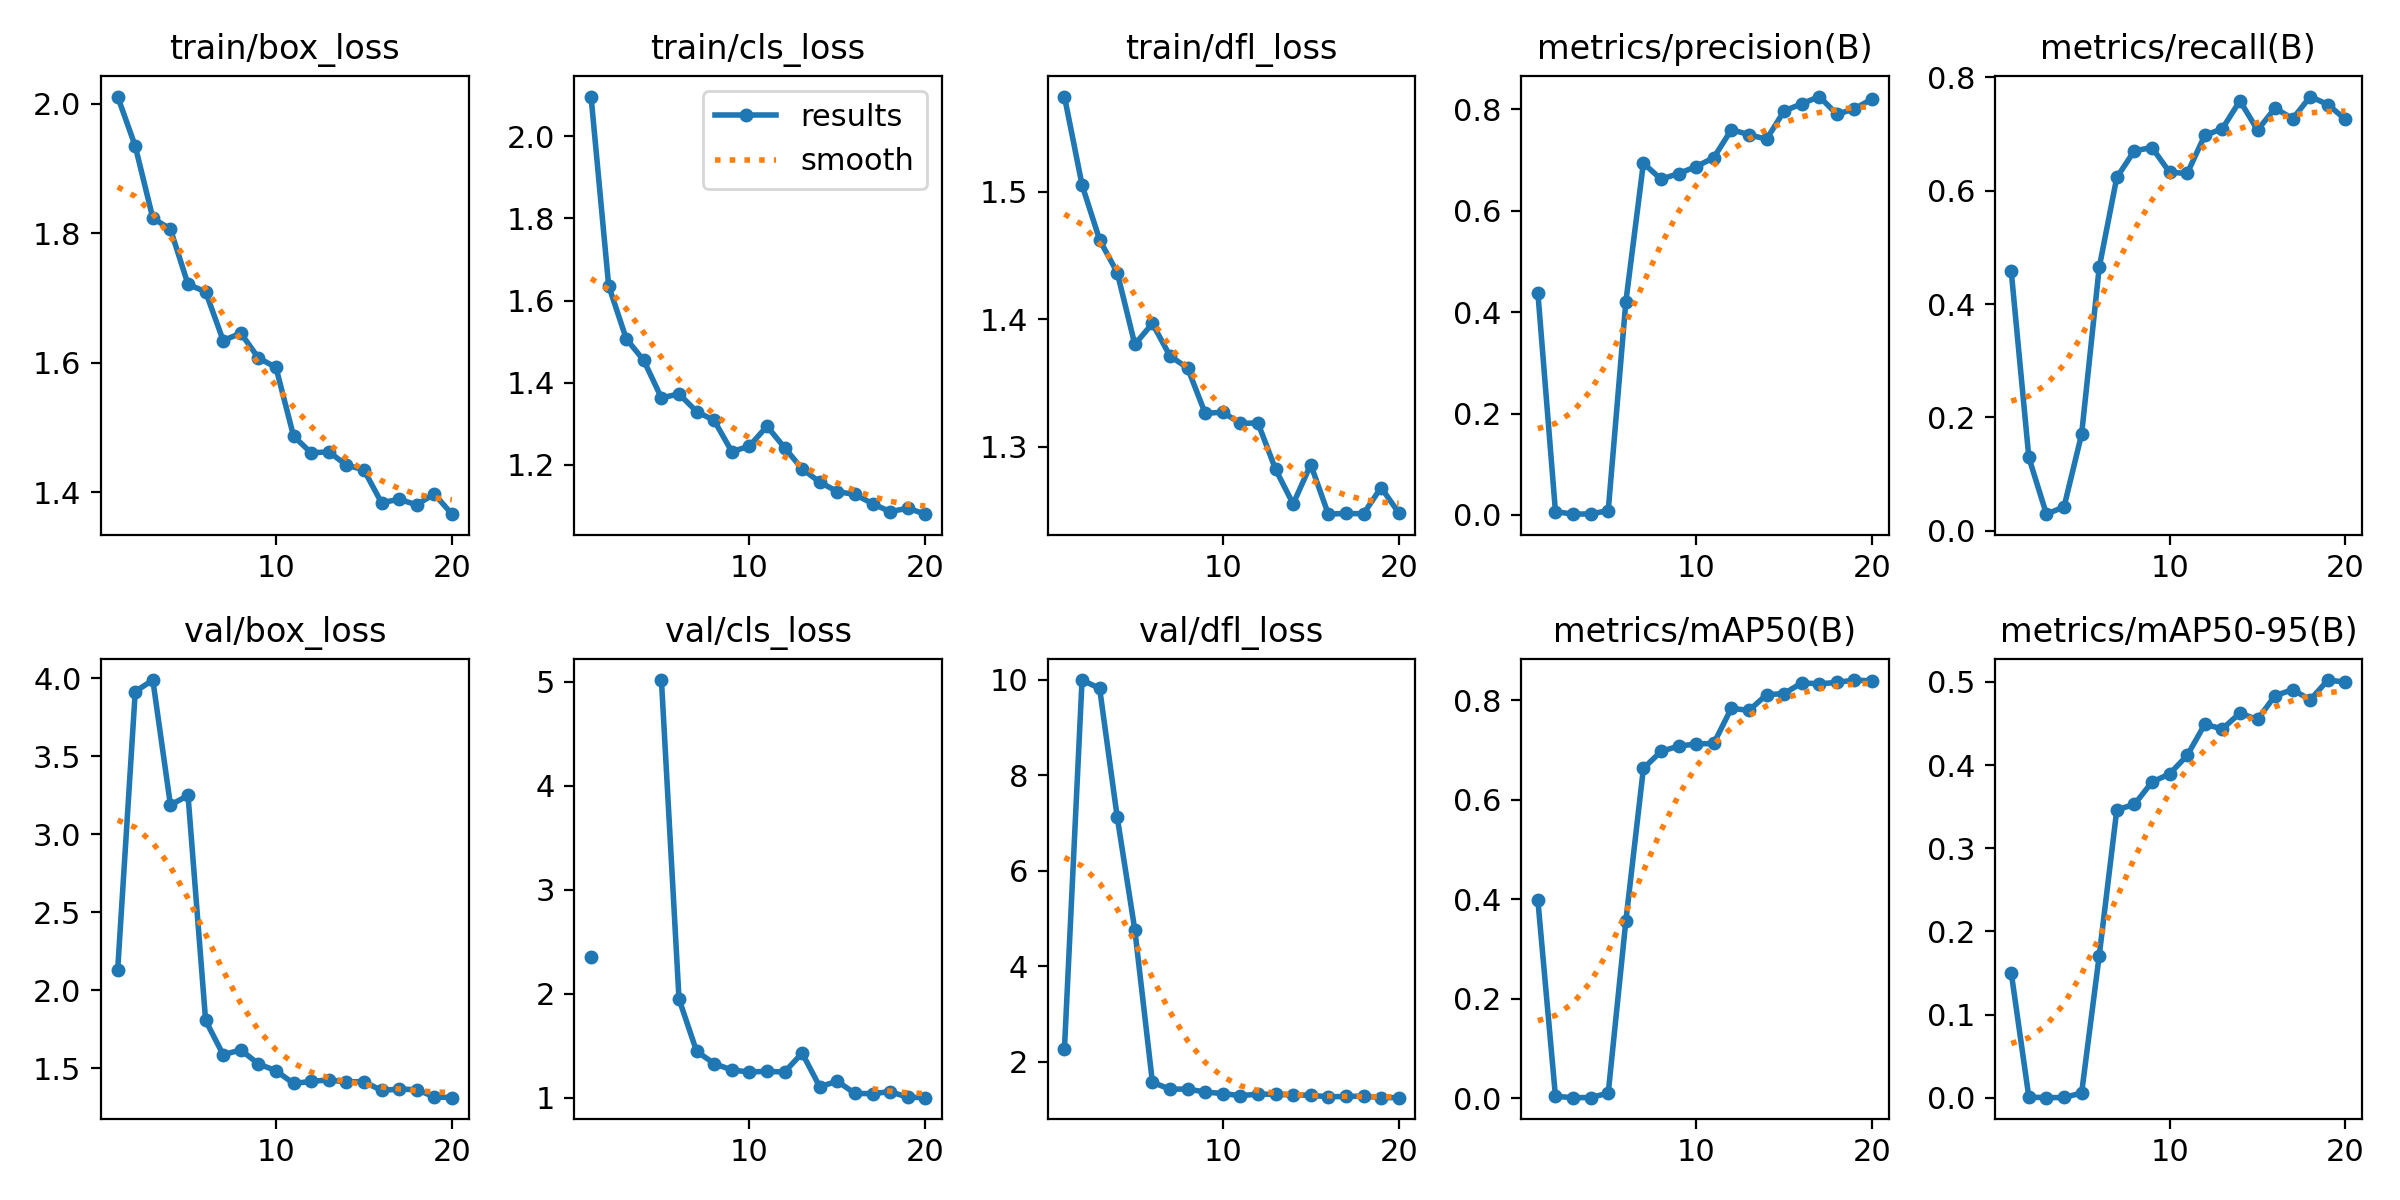

Source data for this figure (header and first rows):
epoch, train/box_loss, train/cls_loss, train/dfl_loss, metrics/precision(B), metrics/recall(B), metrics/mAP50(B), metrics/mAP50-95(B), val/box_loss, val/cls_loss, val/dfl_loss, lr/pg0, lr/pg1, lr/pg2
1, 2.011, 2.096, 1.575, 0.4384, 0.4577, 0.3984, 0.1502, 2.129, 2.347, 2.271, 0.073, 0.003, 0.003
2, 1.934, 1.636, 1.505, 0.00653, 0.1294, 0.00363, 0.00084, 3.914, inf, 9.995, 0.0448, 0.005798, 0.005798
3, 1.823, 1.507, 1.462, 0.00148, 0.02941, 0.00083, 0.00015, 3.988, inf, 9.821, 0.01629, 0.008289, 0.008289
4, 1.806, 1.454, 1.437, 0.00207, 0.04235, 0.0011, 0.00038, 3.188, inf, 7.121, 0.008515, 0.008515, 0.008515
5, 1.721, 1.363, 1.38, 0.00833, 0.1706, 0.00995, 0.00576, 3.249, 5.015, 4.76, 0.00802, 0.00802, 0.00802
6, 1.71, 1.373, 1.397, 0.4198, 0.4647, 0.3558, 0.1709, 1.807, 1.947, 1.566, 0.007525, 0.007525, 0.007525
7, 1.634, 1.33, 1.371, 0.6937, 0.6235, 0.6632, 0.3463, 1.588, 1.445, 1.421, 0.00703, 0.00703, 0.00703
8, 1.645, 1.308, 1.362, 0.662, 0.6706, 0.6974, 0.3527, 1.619, 1.327, 1.424, 0.006535, 0.006535, 0.006535
9, 1.607, 1.232, 1.326, 0.6732, 0.6762, 0.7082, 0.3796, 1.529, 1.265, 1.361, 0.00604, 0.00604, 0.00604
10, 1.593, 1.246, 1.327, 0.687, 0.6327, 0.7124, 0.3894, 1.486, 1.246, 1.329, 0.005545, 0.005545, 0.005545
11, 1.486, 1.294, 1.318, 0.7044, 0.6306, 0.7134, 0.4116, 1.404, 1.252, 1.286, 0.00505, 0.00505, 0.00505
12, 1.461, 1.242, 1.319, 0.7597, 0.6976, 0.7843, 0.449, 1.417, 1.245, 1.317, 0.004555, 0.004555, 0.004555
13, 1.462, 1.19, 1.282, 0.75, 0.7095, 0.7798, 0.4435, 1.427, 1.428, 1.315, 0.00406, 0.00406, 0.00406
14, 1.442, 1.158, 1.255, 0.7408, 0.7588, 0.8115, 0.4625, 1.413, 1.104, 1.299, 0.003565, 0.003565, 0.003565
15, 1.434, 1.135, 1.286, 0.7967, 0.7071, 0.8139, 0.4548, 1.416, 1.157, 1.294, 0.00307, 0.00307, 0.00307
16, 1.384, 1.128, 1.247, 0.8107, 0.7458, 0.8352, 0.4836, 1.359, 1.04, 1.261, 0.002575, 0.002575, 0.002575
17, 1.389, 1.106, 1.248, 0.8251, 0.7271, 0.8335, 0.4906, 1.368, 1.038, 1.269, 0.00208, 0.00208, 0.00208
18, 1.38, 1.086, 1.248, 0.7901, 0.7662, 0.8362, 0.4785, 1.364, 1.057, 1.275, 0.001585, 0.001585, 0.001585
19, 1.397, 1.095, 1.268, 0.8008, 0.7521, 0.841, 0.5023, 1.319, 1.003, 1.243, 0.00109, 0.00109, 0.00109
20, 1.366, 1.08, 1.248, 0.8205, 0.7259, 0.8394, 0.4997, 1.313, 0.9989, 1.245, 0.000595, 0.000595, 0.000595
